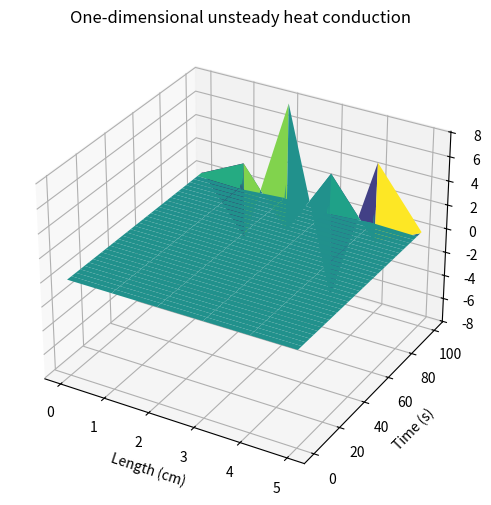

The matplotlib source for this figure:
import numpy as np
import matplotlib.pyplot as plt

# Parameters
L = 5.0       # Length of the material (cm)
T = 100       # Total simulation time (s)
alpha = 1     # Thermal diffusivity (cm^2/s)
Nx = 6      # Number of spatial grid points
Nt = 100      # Number of time steps

# Spatial and temporal step sizes
dx = L / (Nx - 1)
dt = T / Nt

# Initialize temperature field
u = np.zeros((Nx, Nt+1))

# Initial conditions
u[:, 0] = 0.0  # Set the initial temperature at all positions to 0℃
u[0, :] = 20.0  # Maintain the temperature at the left boundary as 20℃


# Iterative solution
for n in range(0, Nt):    # 時間n　　# 空間i
    for i in range(1, Nx-1):
        u[i, n+1] = u[i, n] + alpha * dt / dx**2 * (u[i+1, n] - 2 * u[i, n] + u[i-1, n])


# Plotting
x = np.linspace(0, L, Nx)
t = np.linspace(0, T, Nt+1)

X, T = np.meshgrid(x, t)
fig = plt.figure(figsize=(20, 6))
ax = fig.add_subplot(111, projection='3d')
ax.plot_surface(X, T, u.T, cmap='viridis')
ax.set_xlabel('Length (cm)')
ax.set_ylabel('Time (s)')
ax.set_zlabel('Temperature (℃)')
ax.set_title('One-dimensional unsteady heat conduction')

plt.show()

#出bug版本，主要修改了alpha。需要修改时间步数至比如1000步，才可以正常显示。